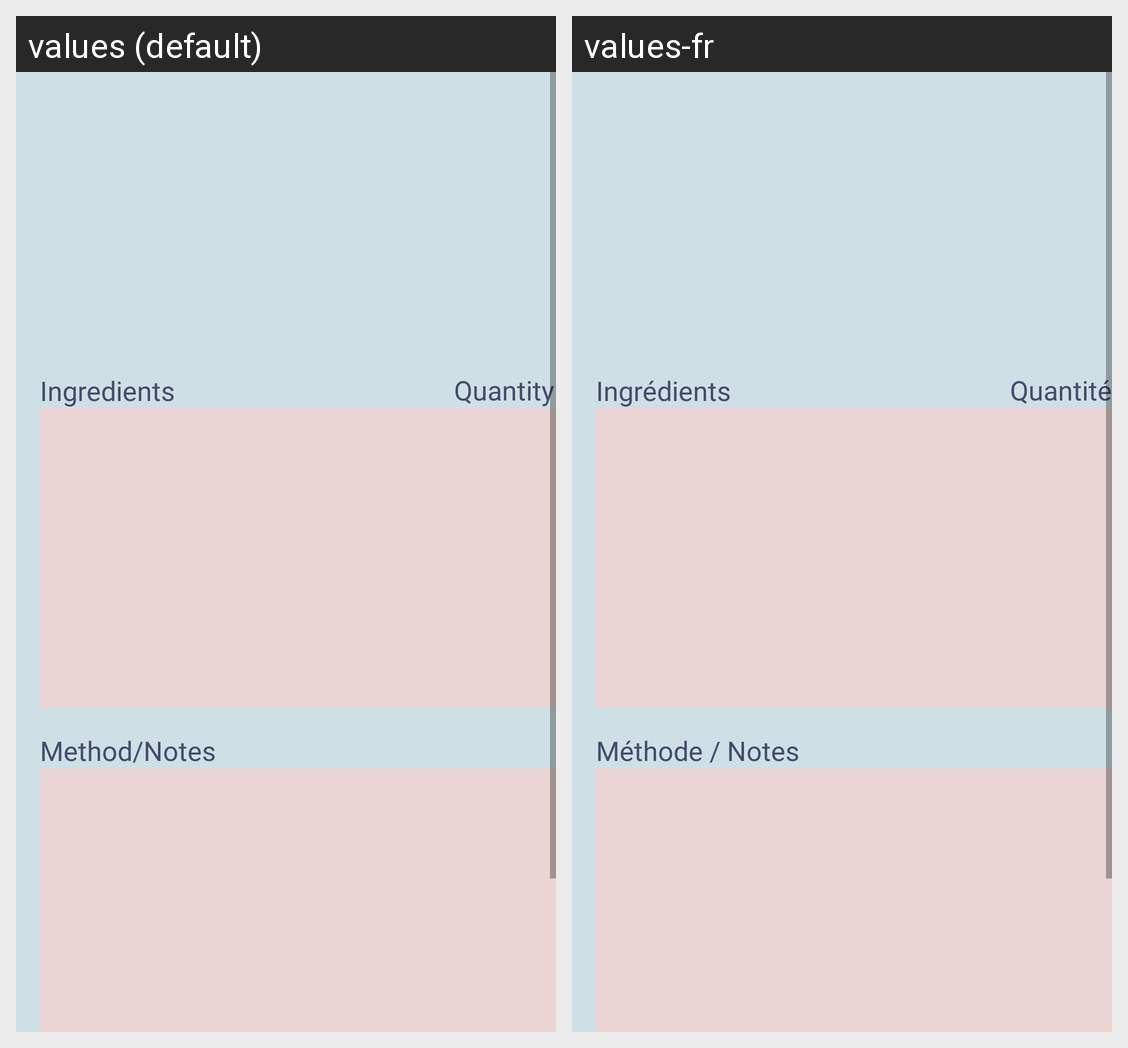

The Android screen above is rendered under two locales of the same app. Produce the string resources it draws, with the default and per-locale values.
Android screen res/layout/fragment_view.xml rendered under 2 locales, left to right: values (default), values-fr. Device: Nexus 5 (rendered at 1080×1920; each locale shown at half size, 540×960, under a caption strip naming it); theme Theme.MyApplication.
Strings drawn on this screen, with the default value and each locale's value (text and hints the layout hard-codes, and strings that could not be matched under every locale, appear in the picture but are not listed):

ingredients_text
  values: Ingredients
  values-fr: Ingrédients

quantity_text
  values: Quantity
  values-fr: Quantité

method_notes_text
  values: Method/Notes
  values-fr: Méthode / Notes
